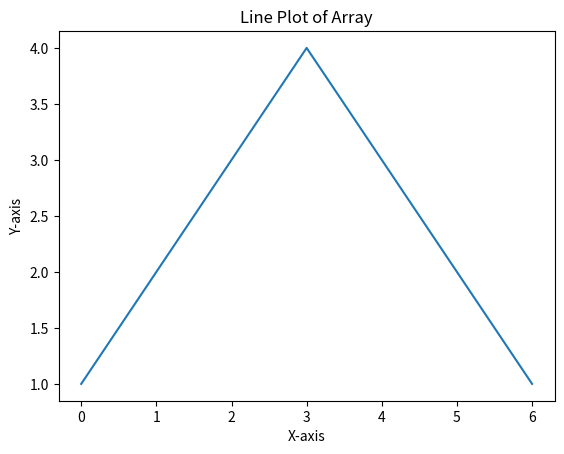

Write the Python code that produced this figure.
import matplotlib.pyplot as plt

# Sample data (replace with your array)
data = [1, 2, 3, 4, 3, 2, 1]

# Create the plot
plt.plot(data)

# Add labels and title (optional)
plt.xlabel('X-axis')
plt.ylabel('Y-axis')
plt.title('Line Plot of Array')

# Show the plot
plt.show()
